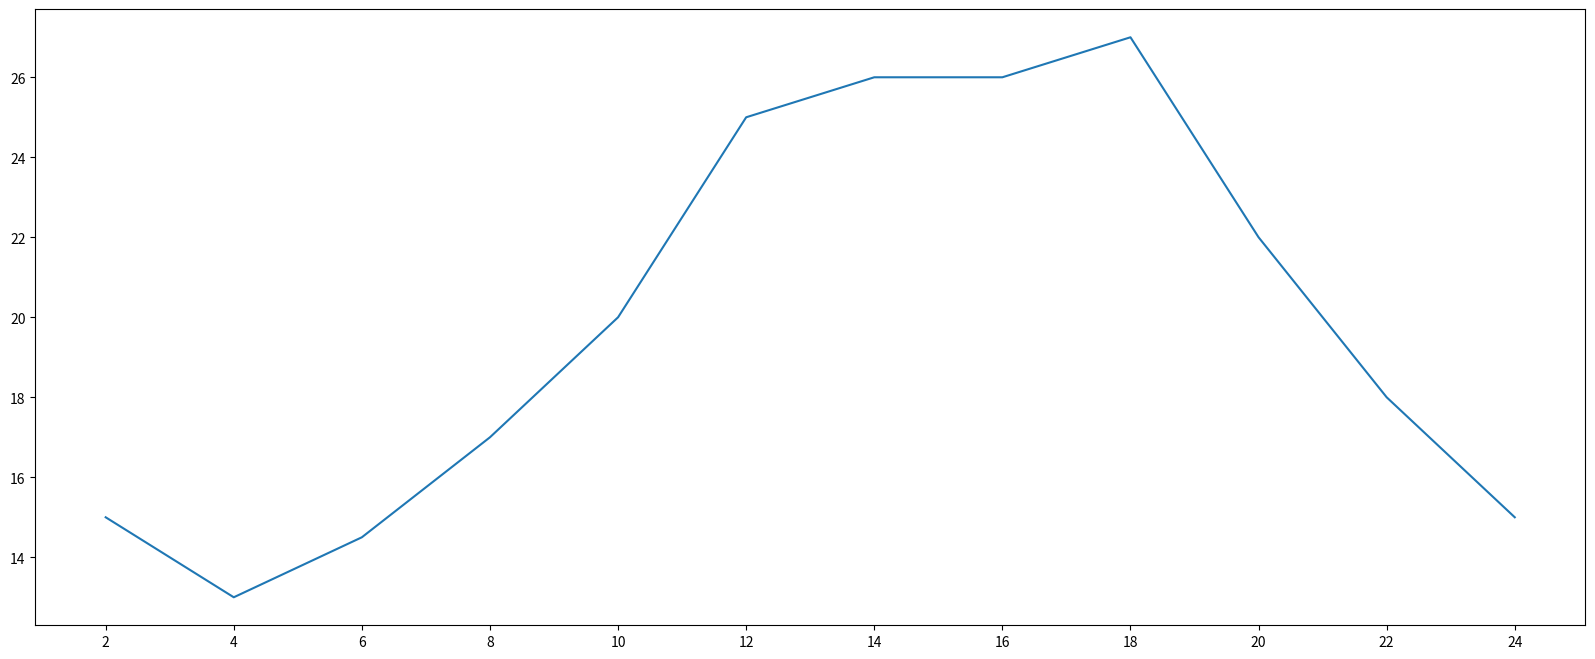

The script that saved this image:
from matplotlib import pyplot as plt
from matplotlib import rcParams
# rcParams["font.sans-serif"] = "SimHei"
def demo1():
    """
    matplotlib基本要点 案例
    :return:
    """
    # 数据在x轴的位置，是一个可迭代的对象
    x = range(2,26,2)
    # 数据在y轴的位置，是一个可迭代的对象
    y = [15,13,14.5,17,20,25,26,26,27,22,18,15]
    # x轴,y轴的数据一起组成了所有要绘制出的坐标
    # 分别是(2,15),(4,13),(6,14.5)....

    plt.plot(x,y) # 传入x和y，通过plot绘制折线图
    plt.show() # 在执行程序的时候展示图形

def demo2():
    """
    matplotlib基本要点 案例改进
    1.设置图片大小
    2.保存图片
    :return:
    """
    """
    设置图片大小
    figure 图形图标的意思，在这里指的就是我们画的图
    通过实例化一个figure并且传递参数，能够在后台自动使用该figure实例
    在图形模糊的时候可以传入dpi参数，让图片更加清晰
    """
    plt.figure(figsize=(20, 8), dpi=80)

    # 数据在x轴的位置，是一个可迭代的对象
    x = range(2,26,2)
    # 数据在y轴的位置，是一个可迭代的对象
    y = [15,13,14.5,17,20,25,26,26,27,22,18,15]
    # x轴,y轴的数据一起组成了所有要绘制出的坐标
    # 分别是(2,15),(4,13),(6,14.5)....

    plt.plot(x,y) # 传入x和y，通过plot绘制折线图
    plt.xticks(x) #设置x的刻度
    # plt.xticks(x[::2])# 当刻度太密集时候使用列表的步长(间隔取值)来解决

    # 保存图片，还可以保存为svg矢量图格式，放大不会有锯齿
    plt.savefig("./t1.png")
    plt.show() # 在执行程序的时候展示图形

def demo_temperature():
    """
    如果列表a表示10点到12点的每一分钟的气温,如何绘制折线图
    观察每分钟气温的变化情况?
    :return:
    """

    pass

if __name__=="__main__":
    # demo1()
    demo2()
    pass